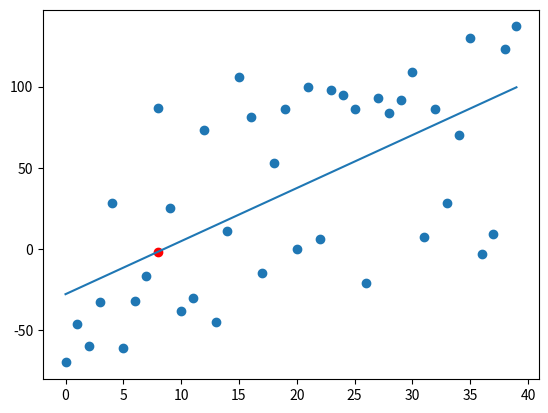

Write the Python code that produced this figure.
from statistics import mean
import numpy as np
import matplotlib.pyplot as plt
import random

def create_dataset(hm, variance, step=2, correlation=False):
    val=1
    ys=[]
    for i in range(hm):
        y= val+random.randrange(-variance,variance)
        ys.append(y)
        if correlation and correlation=='pos':
            val+= step
        elif correlation and correlation=='neg':
            val-= step
    xs = [i for i in range(len(ys))]
    return np.array(xs, dtype=np.float64) , np.array(ys, dtype=np.float64)

def best_fit_slope_and_intercept(xs,ys):
    
    m= (( (mean(xs)*mean(ys)) - mean(xs*ys) ) / 
        ( (mean(xs)*mean(xs)) - mean(xs*xs) ) )
    b= mean(ys) - m*mean(xs)
    return m,b

def squared_error(ys_orig, ys_line):
    return sum((ys_orig-ys_line)**2)

def coefficient_of_determination(ys_orig,ys_line):
    y_mean_line = [mean(ys_orig) for y in ys_orig]
    squared_error_regr = squared_error(ys_orig,ys_line)
    squared_error_y_mean= squared_error(ys_orig,y_mean_line)
    return 1 - squared_error_regr/squared_error_y_mean

xs,ys = create_dataset(40, 80, 2, correlation='pos')
m,b= best_fit_slope_and_intercept(xs,ys)
print(m,b)

#for x in xs:
#    regression_line.append(m*x + b)
regression_line = [ (m*x + b) for x in xs]
r_squared= coefficient_of_determination(ys,regression_line)
print(r_squared)

predict_x = 8
predict_y= m*predict_x + b

plt.scatter(xs,ys)
plt.scatter(predict_x,predict_y, color = 'r')
plt.plot(xs,regression_line)
plt.show()